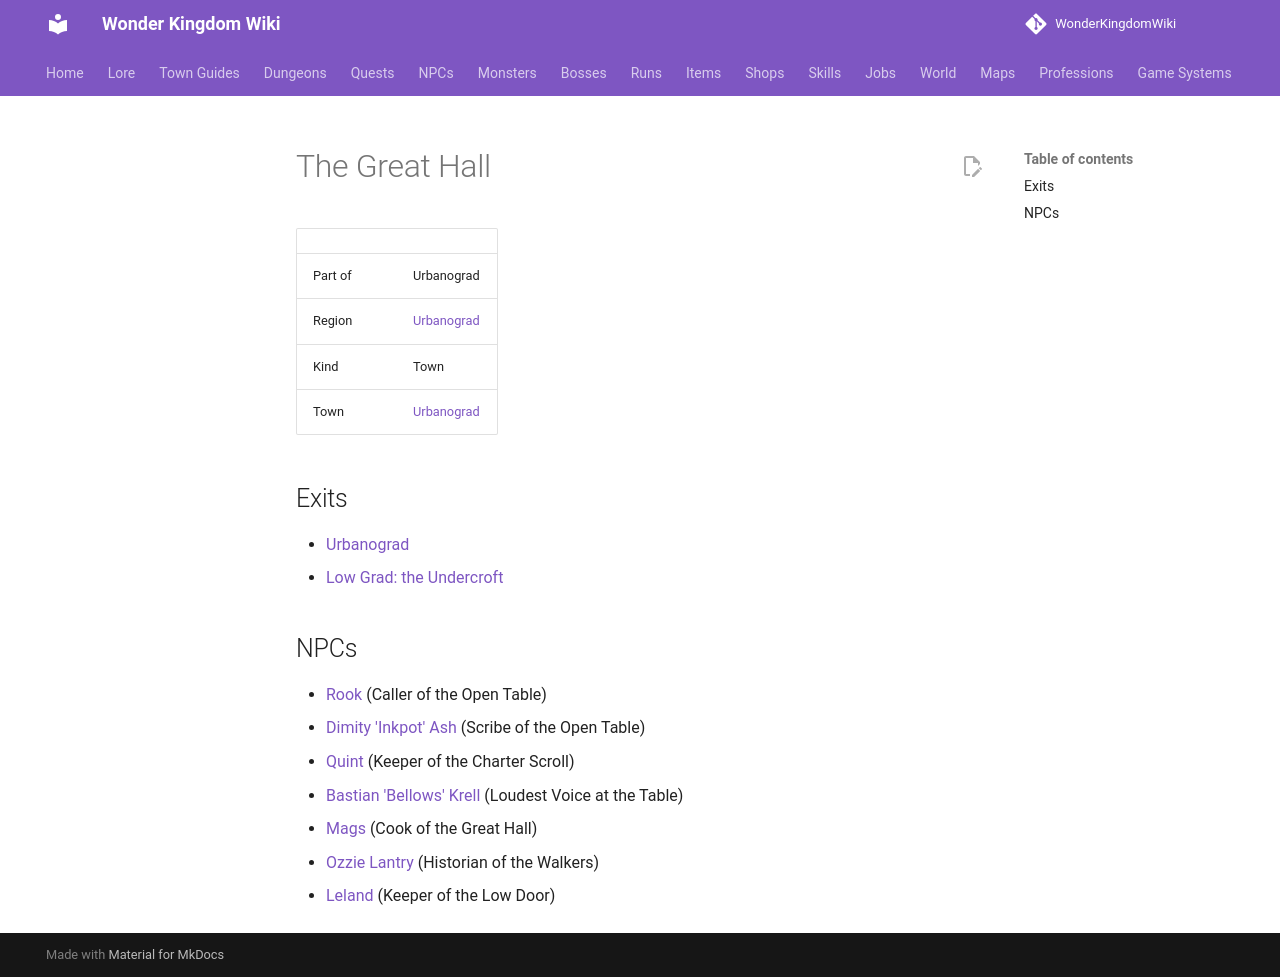

repository: alonohana627/WonderKingdomWiki · page: maps/urbanograd_great_hall/index.html · generator: mkdocs

<!-- Generated by tools/generate.py from GameLib. Do not edit: changes are overwritten. -->

# The Great Hall

|  |  |
|---|---|
| Part of | Urbanograd |
| Region | [Urbanograd](../world/index.md#urbanograd) |
| Kind | Town |
| Town | [Urbanograd](../towns/urbanograd.md) |

## Exits

- [Urbanograd](../maps/urbanograd.md)
- [Low Grad: the Undercroft](../maps/lowgrad_undercroft.md)

## NPCs

- [Rook](../npcs/rook_tallow.md) (Caller of the Open Table)
- [Dimity 'Inkpot' Ash](../npcs/dimity_ash.md) (Scribe of the Open Table)
- [Quint](../npcs/quint_holloway.md) (Keeper of the Charter Scroll)
- [Bastian 'Bellows' Krell](../npcs/bastian_krell.md) (Loudest Voice at the Table)
- [Mags](../npcs/mags_ferrow.md) (Cook of the Great Hall)
- [Ozzie Lantry](../npcs/hob_lantry.md) (Historian of the Walkers)
- [Leland](../npcs/leland.md) (Keeper of the Low Door)
